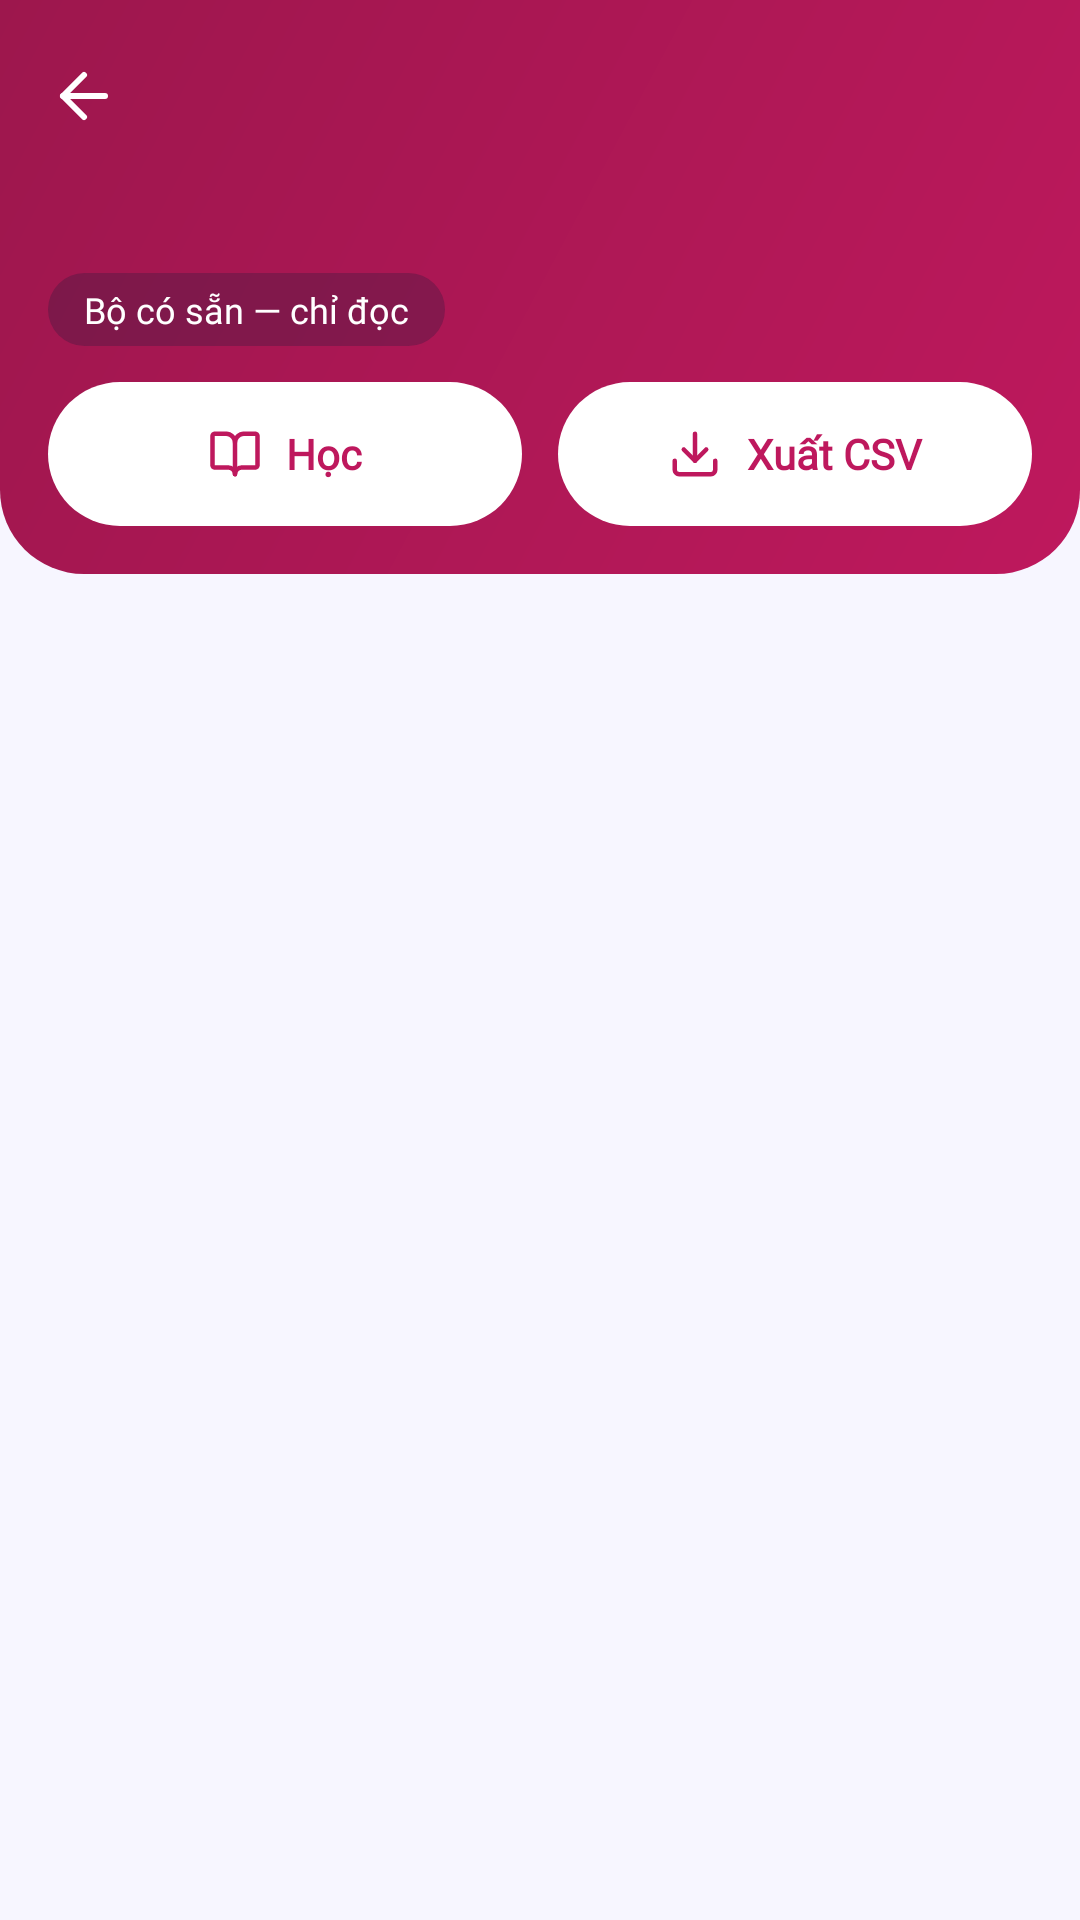

Here is an Android app screen rendered from its layout file. Give the layout XML and the strings, colors and styles it references.
<!-- AndroidManifest.xml: application theme Theme.LearningE -->
<!-- res/layout/fragment_deck_detail.xml -->
<?xml version="1.0" encoding="utf-8"?>
<androidx.coordinatorlayout.widget.CoordinatorLayout xmlns:android="http://schemas.android.com/apk/res/android"
    xmlns:app="http://schemas.android.com/apk/res-auto"
    xmlns:tools="http://schemas.android.com/tools"
    android:layout_width="match_parent"
    android:layout_height="match_parent"
    android:theme="@style/ThemeOverlay.LearningE.Deck">

    <LinearLayout
        android:layout_width="match_parent"
        android:layout_height="match_parent"
        android:orientation="vertical">

        <LinearLayout
            android:id="@+id/header_deck"
            android:layout_width="match_parent"
            android:layout_height="wrap_content"
            android:background="@drawable/bg_hero_deck"
            android:orientation="vertical"
            android:paddingBottom="@dimen/space_4">

            <com.google.android.material.appbar.MaterialToolbar
                android:id="@+id/toolbar_deck"
                style="@style/Widget.LearningE.Toolbar.Hero"
                android:layout_width="match_parent"
                android:layout_height="wrap_content"
                app:menu="@menu/menu_deck"
                app:navigationContentDescription="@string/common_back"
                app:navigationIcon="@drawable/ic_arrow_left"
                tools:title="Từ vựng công việc" />

            <TextView
                android:id="@+id/tv_deck_info"
                android:layout_width="match_parent"
                android:layout_height="wrap_content"
                android:paddingHorizontal="@dimen/space_4"
                android:textAppearance="@style/TextAppearance.LearningE.Label"
                android:textColor="@color/on_hero"
                tools:text="EN · 24 từ · 5 thẻ cần ôn" />

            <TextView
                android:id="@+id/tv_deck_read_only"
                android:layout_width="wrap_content"
                android:layout_height="wrap_content"
                android:layout_marginHorizontal="@dimen/space_4"
                android:layout_marginTop="@dimen/space_2"
                android:background="@drawable/bg_hero_chip"
                android:paddingHorizontal="@dimen/space_3"
                android:paddingVertical="@dimen/space_1"
                android:text="@string/deck_read_only"
                android:textAppearance="@style/TextAppearance.LearningE.Caption"
                android:textColor="@color/on_hero" />

            <LinearLayout
                android:id="@+id/ll_deck_buttons"
                android:layout_width="match_parent"
                android:layout_height="wrap_content"
                android:layout_marginHorizontal="@dimen/space_4"
                android:layout_marginTop="@dimen/space_3"
                android:orientation="horizontal">

                <com.google.android.material.button.MaterialButton
                    android:id="@+id/btn_deck_learn"
                    style="@style/Widget.LearningE.Button.White"
                    android:layout_width="0dp"
                    android:layout_height="wrap_content"
                    android:layout_weight="1"
                    android:text="@string/tab_learn"
                    app:icon="@drawable/ic_book_open"
                    app:iconGravity="textStart" />

                <com.google.android.material.button.MaterialButton
                    android:id="@+id/btn_deck_export"
                    style="@style/Widget.LearningE.Button.White"
                    android:layout_width="0dp"
                    android:layout_height="wrap_content"
                    android:layout_marginStart="@dimen/space_3"
                    android:layout_weight="1"
                    android:text="@string/deck_export"
                    app:icon="@drawable/ic_download"
                    app:iconGravity="textStart" />
            </LinearLayout>
        </LinearLayout>

        <FrameLayout
            android:layout_width="match_parent"
            android:layout_height="match_parent">

            <androidx.recyclerview.widget.RecyclerView
                android:id="@+id/rv_deck_words"
                android:layout_width="match_parent"
                android:layout_height="match_parent"
                android:clipToPadding="false"
                android:paddingTop="@dimen/space_2"
                android:paddingBottom="@dimen/fab_space"
                app:layoutManager="androidx.recyclerview.widget.LinearLayoutManager" />

            <com.learninge.app.ui.common.EmptyStateView
                android:id="@+id/es_deck"
                android:layout_width="match_parent"
                android:layout_height="match_parent"
                android:gravity="center"
                android:visibility="gone"
                app:emptyArt="@drawable/ill_empty_decks" />
        </FrameLayout>
    </LinearLayout>

    <com.google.android.material.floatingactionbutton.ExtendedFloatingActionButton
        android:id="@+id/fab_add_word"
        android:layout_width="wrap_content"
        android:layout_height="wrap_content"
        android:layout_gravity="end|bottom"
        android:layout_margin="@dimen/space_4"
        android:text="@string/word_add_title"
        android:textColor="?attr/colorOnPrimary"
        android:visibility="gone"
        app:backgroundTint="?attr/colorPrimary"
        app:icon="@drawable/ic_plus"
        app:iconTint="?attr/colorOnPrimary" />
</androidx.coordinatorlayout.widget.CoordinatorLayout>
<!-- resources referenced by this layout -->
<resources>
  <color name="on_hero">#FFFFFF</color>
  <dimen name="fab_space">88dp</dimen>
  <dimen name="space_1">4dp</dimen>
  <dimen name="space_2">8dp</dimen>
  <dimen name="space_3">12dp</dimen>
  <dimen name="space_4">16dp</dimen>
  <!-- drawable bg_hero_chip (drawable) -->
  <?xml version="1.0" encoding="utf-8"?>
  <shape xmlns:android="http://schemas.android.com/apk/res/android" android:shape="rectangle">
      <solid android:color="@color/hero_track" />
      <corners android:radius="@dimen/radius_xl" />
  </shape>
  <string name="common_back">Quay lại</string>
  <string name="deck_export">Xuất CSV</string>
  <string name="deck_read_only">Bộ có sẵn — chỉ đọc</string>
  <string name="tab_learn">Học</string>
  <string name="word_add_title">Thêm từ</string>
  <style name="Widget.LearningE.Button.White">
          <item name="backgroundTint">@color/button_white</item>
          <item name="android:textColor">@color/button_outline_text</item>
          <item name="iconTint">@color/button_outline_text</item>
      </style>
  <style name="Widget.LearningE.Toolbar.Hero">
          <item name="titleTextColor">@color/on_hero</item>
          <item name="subtitleTextColor">@color/on_hero_variant</item>
          <item name="navigationIconTint">@color/on_hero</item>
          <item name="android:theme">@style/ThemeOverlay.LearningE.OnHero</item>
      </style>
  <color name="hero_track">#471E1B3A</color>
  <dimen name="radius_xl">28dp</dimen>
  <color name="hero_deck_end">#BE185D</color>
  <color name="hero_deck_start">#9D174D</color>
  <color name="on_surface_variant">#5A5775</color>
  <color name="on_surface">#1E1B3A</color>
  <color name="feat_deck">#BE185D</color>
  <color name="on_feat_deck">#FFFFFF</color>
  <color name="feat_deck_container">#FCE7F3</color>
  <color name="on_hero_variant">#ECEAF7</color>
  <style name="ThemeOverlay.LearningE.OnHero">
          <item name="colorControlNormal">@color/on_hero</item>
          <item name="colorOnSurfaceVariant">@color/on_hero</item>
      </style>
  <color name="primary">#5146E0</color>
  <color name="on_primary">#FFFFFF</color>
  <color name="primary_container">#ECEBFF</color>
  <color name="on_primary_container">#2A2180</color>
  <color name="accent">#FF7A59</color>
  <color name="on_accent">#1E1B3A</color>
  <color name="sun">#FFC93C</color>
  <color name="on_sun">#1E1B3A</color>
  <color name="background">#F7F6FF</color>
  <color name="surface">#FFFFFF</color>
  <color name="surface_variant">#F0EFFA</color>
  <color name="outline_strong">#7F7B9F</color>
  <color name="outline">#DDDBEE</color>
  <color name="error">#C62828</color>
  <color name="error_container">#FDE8E8</color>
  <style name="Widget.LearningE.TextField" parent="Widget.Material3.TextInputLayout.OutlinedBox">
          <item name="shapeAppearance">@style/ShapeAppearance.LearningE.Medium</item>
          <item name="boxBackgroundColor">@color/surface</item>
          <item name="errorIconDrawable">@drawable/ic_info</item>
      </style>
  <dimen name="button_height_m">48dp</dimen>
  <style name="ShapeAppearance.LearningE.Full" parent="ShapeAppearance.Material3.SmallComponent">
          <item name="cornerSize">50%</item>
      </style>
  <dimen name="elevation_2">3dp</dimen>
  <color name="outline_card">#BDB8D8</color>
  <dimen name="stroke_card">1dp</dimen>
  <style name="ShapeAppearance.LearningE.Large" parent="ShapeAppearance.Material3.LargeComponent">
          <item name="cornerSize">@dimen/radius_l</item>
      </style>
  <style name="ShapeAppearance.LearningE.Medium" parent="ShapeAppearance.Material3.MediumComponent">
          <item name="cornerSize">@dimen/radius_m</item>
      </style>
  <dimen name="progress_thickness">8dp</dimen>
  <dimen name="radius_l">16dp</dimen>
  <dimen name="radius_m">12dp</dimen>
</resources>
